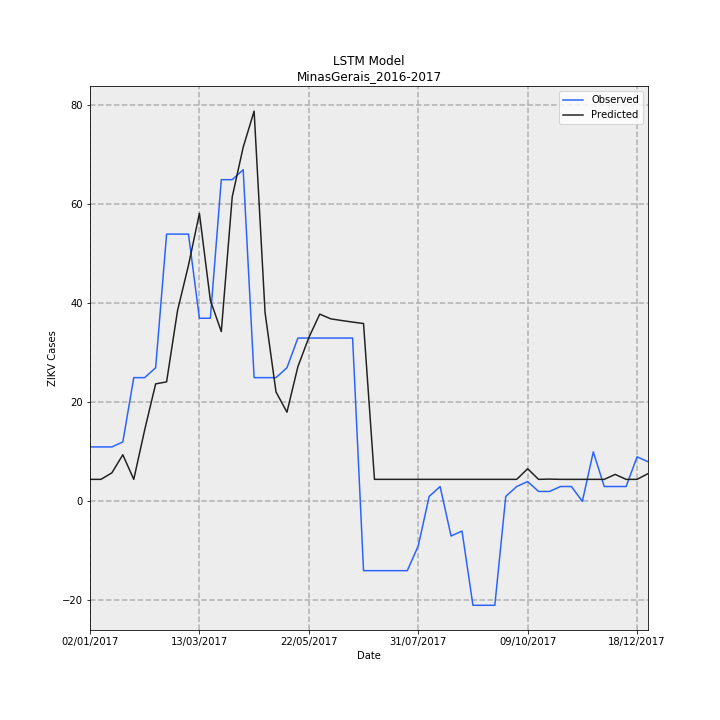

Data behind this chart, as committed beside it:
Date, Observed, Predicted, error
02/01/2017, 11, 4.445, -6.555
09/01/2017, 11, 4.445, -6.555
16/01/2017, 11, 5.762, -5.238
23/01/2017, 12, 9.416, -2.584
30/01/2017, 25, 4.445, -20.56
06/02/2017, 25, 14.47, -10.53
13/02/2017, 27, 23.74, -3.262
20/02/2017, 54, 24.14, -29.86
27/02/2017, 54, 38.55, -15.45
06/03/2017, 54, 47.7, -6.3
13/03/2017, 37, 58.19, 21.19
20/03/2017, 37, 40.64, 3.637
27/03/2017, 65, 34.31, -30.69
03/04/2017, 65, 61.54, -3.465
10/04/2017, 67, 71.55, 4.55
17/04/2017, 25, 78.86, 53.86
24/04/2017, 25, 38.14, 13.14
01/05/2017, 25, 22.11, -2.886
08/05/2017, 27, 18.02, -8.984
15/05/2017, 33, 27.22, -5.783
22/05/2017, 33, 33.09, 0.0903
29/05/2017, 33, 37.84, 4.836
05/06/2017, 33, 36.88, 3.882
12/06/2017, 33, 36.54, 3.541
19/06/2017, 33, 36.23, 3.227
26/06/2017, -14, 35.93, 49.93
03/07/2017, -14, 4.445, 18.44
10/07/2017, -14, 4.445, 18.44
17/07/2017, -14, 4.445, 18.44
24/07/2017, -14, 4.445, 18.44
31/07/2017, -9, 4.445, 13.44
07/08/2017, 1, 4.445, 3.445
14/08/2017, 3, 4.445, 1.445
21/08/2017, -7, 4.445, 11.44
28/08/2017, -6, 4.445, 10.44
04/09/2017, -21, 4.445, 25.44
11/09/2017, -21, 4.445, 25.44
18/09/2017, -21, 4.445, 25.44
25/09/2017, 1, 4.445, 3.445
02/10/2017, 3, 4.445, 1.445
09/10/2017, 4, 6.588, 2.588
16/10/2017, 2, 4.445, 2.445
23/10/2017, 2, 4.497, 2.497
30/10/2017, 3, 4.445, 1.445
06/11/2017, 3, 4.445, 1.445
13/11/2017, 0.0, 4.445, 4.445
20/11/2017, 10, 4.445, -5.555
27/11/2017, 3, 4.445, 1.445
04/12/2017, 3, 5.444, 2.444
11/12/2017, 3, 4.445, 1.445
18/12/2017, 9, 4.445, -4.555
25/12/2017, 8, 5.6, -2.4
